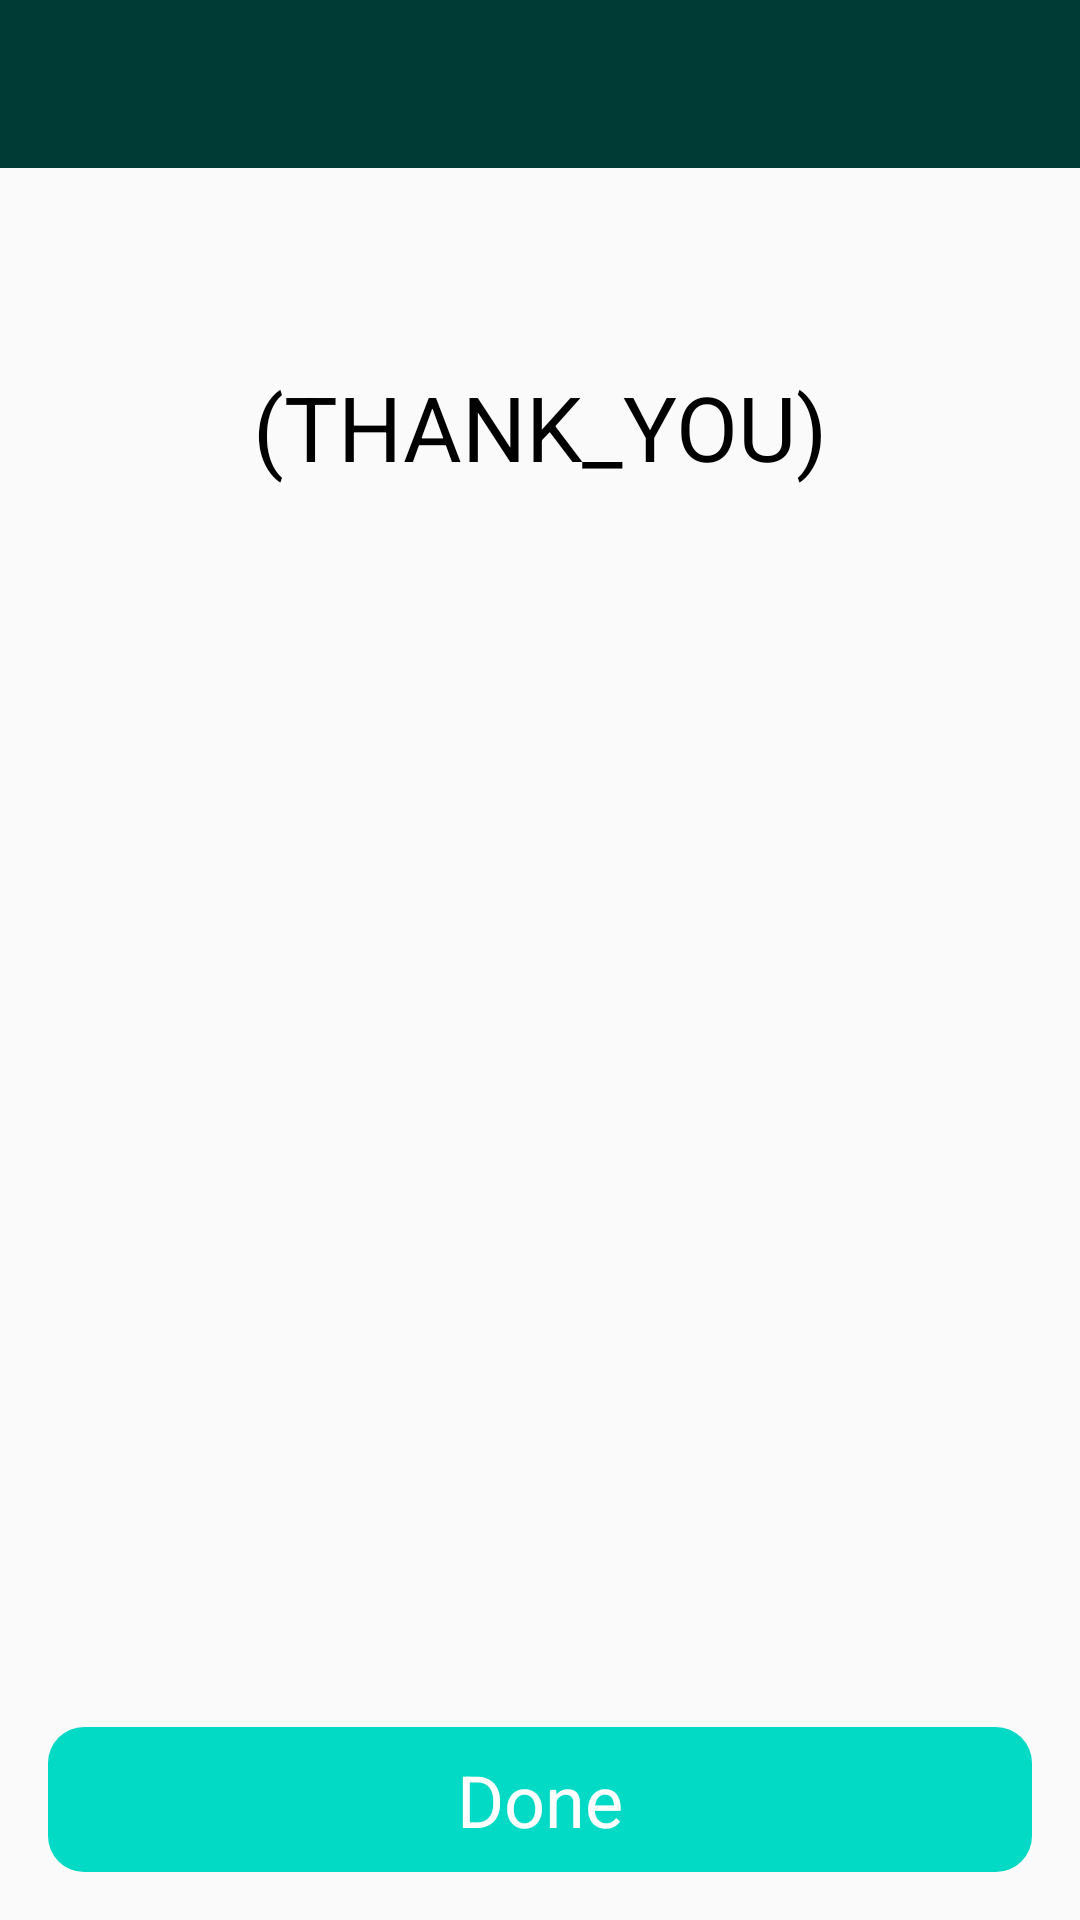

Here is an Android app screen rendered from its layout file. Give the layout XML and the strings, colors and styles it references.
<!-- AndroidManifest.xml: application theme GroceryGoLight.DefaultTheme -->
<!-- res/layout/activity_thank_you.xml -->
<?xml version="1.0" encoding="utf-8"?>
<LinearLayout xmlns:android="http://schemas.android.com/apk/res/android"
    android:layout_width="match_parent"
    android:layout_height="match_parent"
    xmlns:app="http://schemas.android.com/apk/res-auto"
    android:orientation="vertical">


    <FrameLayout
        android:id="@+id/frame_toolbar"
        android:layout_width="match_parent"
        android:layout_height="wrap_content">

        <include layout="@layout/app_toolbar" />
    </FrameLayout>

    <androidx.constraintlayout.widget.ConstraintLayout xmlns:android="http://schemas.android.com/apk/res/android"
        android:layout_width="match_parent"
        android:layout_height="match_parent"
        android:orientation="vertical"
        android:padding="16dp">

        <TextView
            android:id="@+id/text_view_thank_you"
            app:layout_constraintTop_toTopOf="parent"
            app:layout_constraintStart_toStartOf="parent"
            app:layout_constraintEnd_toEndOf="parent"
            android:layout_width="wrap_content"
            android:layout_height="wrap_content"
            android:layout_gravity="center_horizontal"
            android:layout_marginTop="50dp"
            android:text="(THANK_YOU)"
            android:textSize="30dp" />

        <Button
            app:layout_constraintBottom_toBottomOf="parent"
            android:id="@+id/button_thanks_back_to_shopping_send"
            android:layout_width="match_parent"
            android:layout_height="wrap_content"
            android:layout_marginTop="20dp"
            android:text="Done"
            android:textSize="24sp"/>

    </androidx.constraintlayout.widget.ConstraintLayout>
</LinearLayout>
<!-- res/layout/app_toolbar.xml (included above) -->
<?xml version="1.0" encoding="utf-8"?>
<androidx.appcompat.widget.Toolbar xmlns:android="http://schemas.android.com/apk/res/android"
    android:layout_width="match_parent"
    android:layout_height="?attr/actionBarSize"
    xmlns:app="http://schemas.android.com/apk/res-auto"
    android:background="?colorPrimaryDark"
    android:id="@+id/toolbar_main"
    app:popupTheme="@style/GroceryGoLight"
    android:theme="@style/ThemeOverlay.AppCompat.Dark" />
<!-- resources referenced by this layout -->
<resources>
  <style name="GroceryGoLight" parent="Theme.AppCompat.Light.NoActionBar">
          <item name="colorVsLight">#000</item>
          <item name="colorVsLightSoft">#555</item>
          <item name="colorVsDark">#fff</item>
          <item name="colorVsDarkSoft">#aaa</item>
          <item name="colorBackground">#eee</item>
          <item name="colorBackgroundHighlight">#fff</item>
          <item name="colorClickable">#0086bf</item>
          <item name="colorGood">@color/colorGood</item>
          <item name="colorWarning">@color/colorWarning</item>
          <item name="colorBad">@color/colorBad</item>
          
          <item name="colorVsBackground">?colorVsLight</item>
          <item name="colorVsBackgroundSoft">?colorVsLightSoft</item>
          
          <item name="android:buttonStyle">@style/ColorButton</item>
          <item name="android:textViewStyle">@style/MyTextViewStyle</item>
      </style>
  <style name="GroceryGoLight.DefaultTheme">
          <item name="colorPrimaryLight">#00a897</item>
          <item name="colorPrimaryDark">#003b35</item>
          <item name="colorPrimary">#006e63</item>
          <item name="colorHardAccent">#FF6C00</item>
          
          <item name="colorVsPrimary">?colorVsDark</item>
          <item name="colorAccent">?colorPrimary</item>
      </style>
  <color name="colorGood">#1cad41</color>
  <color name="colorWarning">#b0aa00</color>
  <color name="colorBad">#a81b1b</color>
  <style name="ColorButton">
          <item name="android:background">@drawable/button_usual_background</item>
          <item name="android:gravity">center</item>
          <item name="android:textSize">18sp</item>
          <item name="android:textColor">?colorVsPrimary</item>
          <item name="android:paddingLeft">16dp</item>
          <item name="android:paddingRight">16dp</item>
          <item name="android:paddingTop">8dp</item>
          <item name="android:paddingBottom">8dp</item>
      </style>
  <style name="MyTextViewStyle" parent="Theme.AppCompat.Light.DarkActionBar">
          <item name="android:textColor">?colorVsBackground</item>
      </style>
  <!-- drawable button_usual_background (drawable) -->
  <shape xmlns:android="http://schemas.android.com/apk/res/android"
      android:shape="rectangle">
      <solid android:color="@color/colorAccent"/>
      <corners android:radius="12dp"/>
  </shape>
  <!-- not gathered from this repository: default colours our renderer supplied (Android Studio template values) -->
  <color name="colorAccent">#FF03DAC5</color>
</resources>
